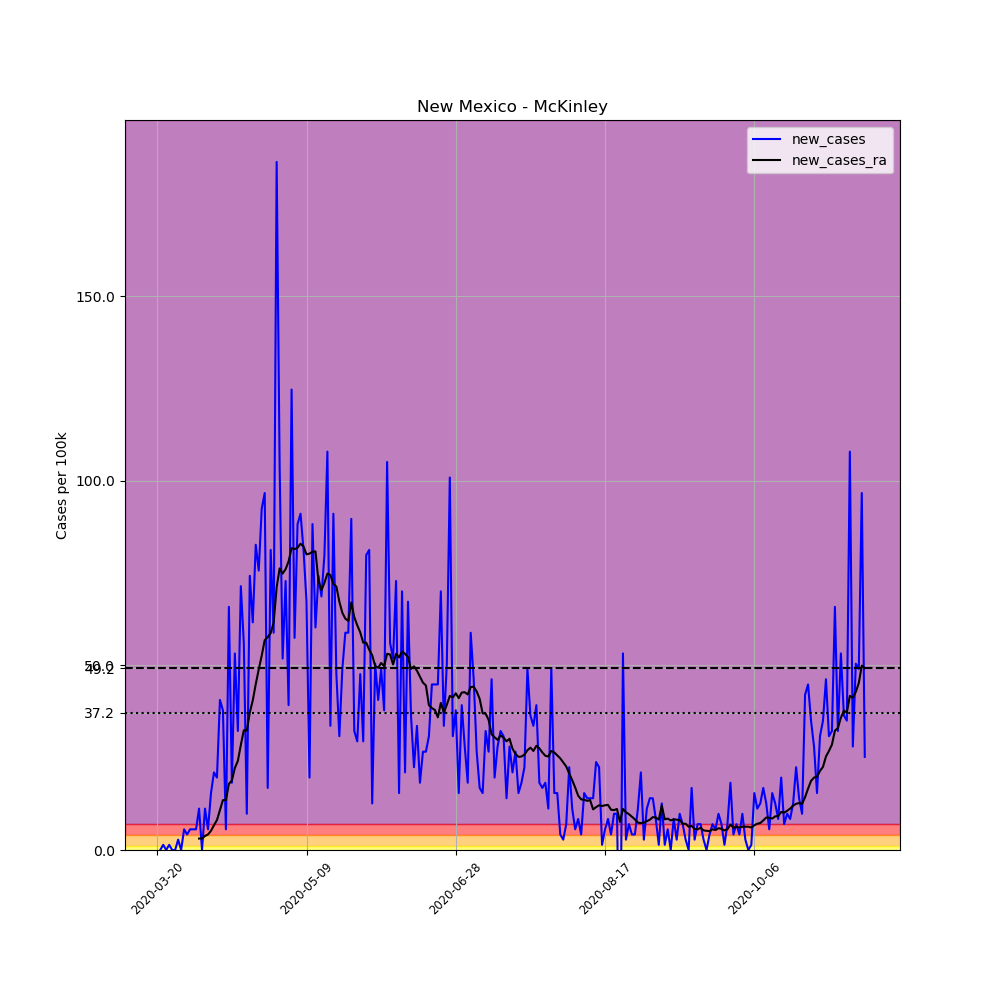

Data behind this chart, as committed beside it:
, date, county, state, fips, cases, deaths, COUNTY, STNAME, CTYNAME, POPESTIMATE2019, per_100k, new_cases, new_cases_ra
202145, 2020-03-20, McKinley, New Mexico, 35031, 1, 0, 31, New Mexico, McKinley, 71367, 1.401, , 
202146, 2020-03-21, McKinley, New Mexico, 35031, 1, 0, 31, New Mexico, McKinley, 71367, 1.401, 0.0, 
202147, 2020-03-22, McKinley, New Mexico, 35031, 2, 0, 31, New Mexico, McKinley, 71367, 2.802, 1.401, 
202148, 2020-03-23, McKinley, New Mexico, 35031, 2, 0, 31, New Mexico, McKinley, 71367, 2.802, 0.0, 
202149, 2020-03-24, McKinley, New Mexico, 35031, 3, 0, 31, New Mexico, McKinley, 71367, 4.204, 1.401, 
202150, 2020-03-25, McKinley, New Mexico, 35031, 3, 0, 31, New Mexico, McKinley, 71367, 4.204, 0.0, 
202151, 2020-03-26, McKinley, New Mexico, 35031, 3, 0, 31, New Mexico, McKinley, 71367, 4.204, 0.0, 
202152, 2020-03-27, McKinley, New Mexico, 35031, 5, 0, 31, New Mexico, McKinley, 71367, 7.006, 2.802, 
202153, 2020-03-28, McKinley, New Mexico, 35031, 5, 0, 31, New Mexico, McKinley, 71367, 7.006, 0.0, 
202154, 2020-03-29, McKinley, New Mexico, 35031, 9, 0, 31, New Mexico, McKinley, 71367, 12.61, 5.605, 
202155, 2020-03-30, McKinley, New Mexico, 35031, 12, 0, 31, New Mexico, McKinley, 71367, 16.81, 4.204, 
202156, 2020-03-31, McKinley, New Mexico, 35031, 16, 0, 31, New Mexico, McKinley, 71367, 22.42, 5.605, 
202157, 2020-04-01, McKinley, New Mexico, 35031, 20, 0, 31, New Mexico, McKinley, 71367, 28.02, 5.605, 
202158, 2020-04-02, McKinley, New Mexico, 35031, 24, 0, 31, New Mexico, McKinley, 71367, 33.63, 5.605, 
202159, 2020-04-03, McKinley, New Mexico, 35031, 32, 0, 31, New Mexico, McKinley, 71367, 44.84, 11.21, 3.103
202160, 2020-04-04, McKinley, New Mexico, 35031, 32, 1, 31, New Mexico, McKinley, 71367, 44.84, 0.0, 3.103
202161, 2020-04-05, McKinley, New Mexico, 35031, 40, 2, 31, New Mexico, McKinley, 71367, 56.05, 11.21, 3.803
202162, 2020-04-06, McKinley, New Mexico, 35031, 44, 2, 31, New Mexico, McKinley, 71367, 61.65, 5.605, 4.204
202163, 2020-04-07, McKinley, New Mexico, 35031, 55, 2, 31, New Mexico, McKinley, 71367, 77.07, 15.41, 5.204
202164, 2020-04-08, McKinley, New Mexico, 35031, 70, 2, 31, New Mexico, McKinley, 71367, 98.08, 21.02, 6.706
202165, 2020-04-09, McKinley, New Mexico, 35031, 84, 2, 31, New Mexico, McKinley, 71367, 117.7, 19.62, 8.107
202166, 2020-04-10, McKinley, New Mexico, 35031, 113, 2, 31, New Mexico, McKinley, 71367, 158.3, 40.64, 10.81
202167, 2020-04-11, McKinley, New Mexico, 35031, 140, 2, 31, New Mexico, McKinley, 71367, 196.2, 37.83, 13.51
202168, 2020-04-12, McKinley, New Mexico, 35031, 144, 2, 31, New Mexico, McKinley, 71367, 201.8, 5.605, 13.51
202169, 2020-04-13, McKinley, New Mexico, 35031, 191, 2, 31, New Mexico, McKinley, 71367, 267.6, 65.86, 17.92
202170, 2020-04-14, McKinley, New Mexico, 35031, 204, 2, 31, New Mexico, McKinley, 71367, 285.8, 18.22, 18.82
202171, 2020-04-15, McKinley, New Mexico, 35031, 242, 2, 31, New Mexico, McKinley, 71367, 339.1, 53.25, 22.22
202172, 2020-04-16, McKinley, New Mexico, 35031, 265, 4, 31, New Mexico, McKinley, 71367, 371.3, 32.23, 24.12
202173, 2020-04-17, McKinley, New Mexico, 35031, 316, 4, 31, New Mexico, McKinley, 71367, 442.8, 71.46, 28.42
202174, 2020-04-18, McKinley, New Mexico, 35031, 356, 5, 31, New Mexico, McKinley, 71367, 498.8, 56.05, 32.43
202175, 2020-04-19, McKinley, New Mexico, 35031, 363, 5, 31, New Mexico, McKinley, 71367, 508.6, 9.808, 32.33
202176, 2020-04-20, McKinley, New Mexico, 35031, 416, 5, 31, New Mexico, McKinley, 71367, 582.9, 74.26, 37.23
202177, 2020-04-21, McKinley, New Mexico, 35031, 460, 6, 31, New Mexico, McKinley, 71367, 644.6, 61.65, 40.53
202178, 2020-04-22, McKinley, New Mexico, 35031, 519, 7, 31, New Mexico, McKinley, 71367, 727.2, 82.67, 44.94
202179, 2020-04-23, McKinley, New Mexico, 35031, 573, 8, 31, New Mexico, McKinley, 71367, 802.9, 75.67, 48.94
202180, 2020-04-24, McKinley, New Mexico, 35031, 639, 9, 31, New Mexico, McKinley, 71367, 895.4, 92.48, 52.65
202181, 2020-04-25, McKinley, New Mexico, 35031, 708, 9, 31, New Mexico, McKinley, 71367, 992.1, 96.68, 56.85
202182, 2020-04-26, McKinley, New Mexico, 35031, 720, 12, 31, New Mexico, McKinley, 71367, 1009, 16.81, 57.65
202183, 2020-04-27, McKinley, New Mexico, 35031, 778, 12, 31, New Mexico, McKinley, 71367, 1090, 81.27, 58.75
202184, 2020-04-28, McKinley, New Mexico, 35031, 820, 15, 31, New Mexico, McKinley, 71367, 1149, 58.85, 61.65
202185, 2020-04-29, McKinley, New Mexico, 35031, 953, 16, 31, New Mexico, McKinley, 71367, 1335, 186.4, 71.16
202186, 2020-04-30, McKinley, New Mexico, 35031, 1027, 19, 31, New Mexico, McKinley, 71367, 1439, 103.7, 76.27
202187, 2020-05-01, McKinley, New Mexico, 35031, 1064, 20, 31, New Mexico, McKinley, 71367, 1491, 51.84, 74.86
202188, 2020-05-02, McKinley, New Mexico, 35031, 1116, 20, 31, New Mexico, McKinley, 71367, 1564, 72.86, 76.07
202189, 2020-05-03, McKinley, New Mexico, 35031, 1144, 21, 31, New Mexico, McKinley, 71367, 1603, 39.23, 78.17
202190, 2020-05-04, McKinley, New Mexico, 35031, 1233, 21, 31, New Mexico, McKinley, 71367, 1728, 124.7, 81.77
202191, 2020-05-05, McKinley, New Mexico, 35031, 1274, 25, 31, New Mexico, McKinley, 71367, 1785, 57.45, 81.47
202192, 2020-05-06, McKinley, New Mexico, 35031, 1337, 29, 31, New Mexico, McKinley, 71367, 1873, 88.28, 81.87
202193, 2020-05-07, McKinley, New Mexico, 35031, 1402, 31, 31, New Mexico, McKinley, 71367, 1964, 91.08, 82.97
202194, 2020-05-08, McKinley, New Mexico, 35031, 1460, 36, 31, New Mexico, McKinley, 71367, 2046, 81.27, 82.17
202195, 2020-05-09, McKinley, New Mexico, 35031, 1508, 40, 31, New Mexico, McKinley, 71367, 2113, 67.26, 80.07
202196, 2020-05-10, McKinley, New Mexico, 35031, 1522, 46, 31, New Mexico, McKinley, 71367, 2133, 19.62, 80.27
202197, 2020-05-11, McKinley, New Mexico, 35031, 1585, 50, 31, New Mexico, McKinley, 71367, 2221, 88.28, 80.77
202198, 2020-05-12, McKinley, New Mexico, 35031, 1628, 55, 31, New Mexico, McKinley, 71367, 2281, 60.25, 80.87
202199, 2020-05-13, McKinley, New Mexico, 35031, 1681, 57, 31, New Mexico, McKinley, 71367, 2355, 74.26, 72.86
202200, 2020-05-14, McKinley, New Mexico, 35031, 1730, 63, 31, New Mexico, McKinley, 71367, 2424, 68.66, 70.36
202201, 2020-05-15, McKinley, New Mexico, 35031, 1787, 69, 31, New Mexico, McKinley, 71367, 2504, 79.87, 72.36
202202, 2020-05-16, McKinley, New Mexico, 35031, 1864, 73, 31, New Mexico, McKinley, 71367, 2612, 107.9, 74.86
202203, 2020-05-17, McKinley, New Mexico, 35031, 1888, 76, 31, New Mexico, McKinley, 71367, 2645, 33.63, 74.46
202204, 2020-05-18, McKinley, New Mexico, 35031, 1953, 78, 31, New Mexico, McKinley, 71367, 2737, 91.08, 72.06
... 178 more rows
